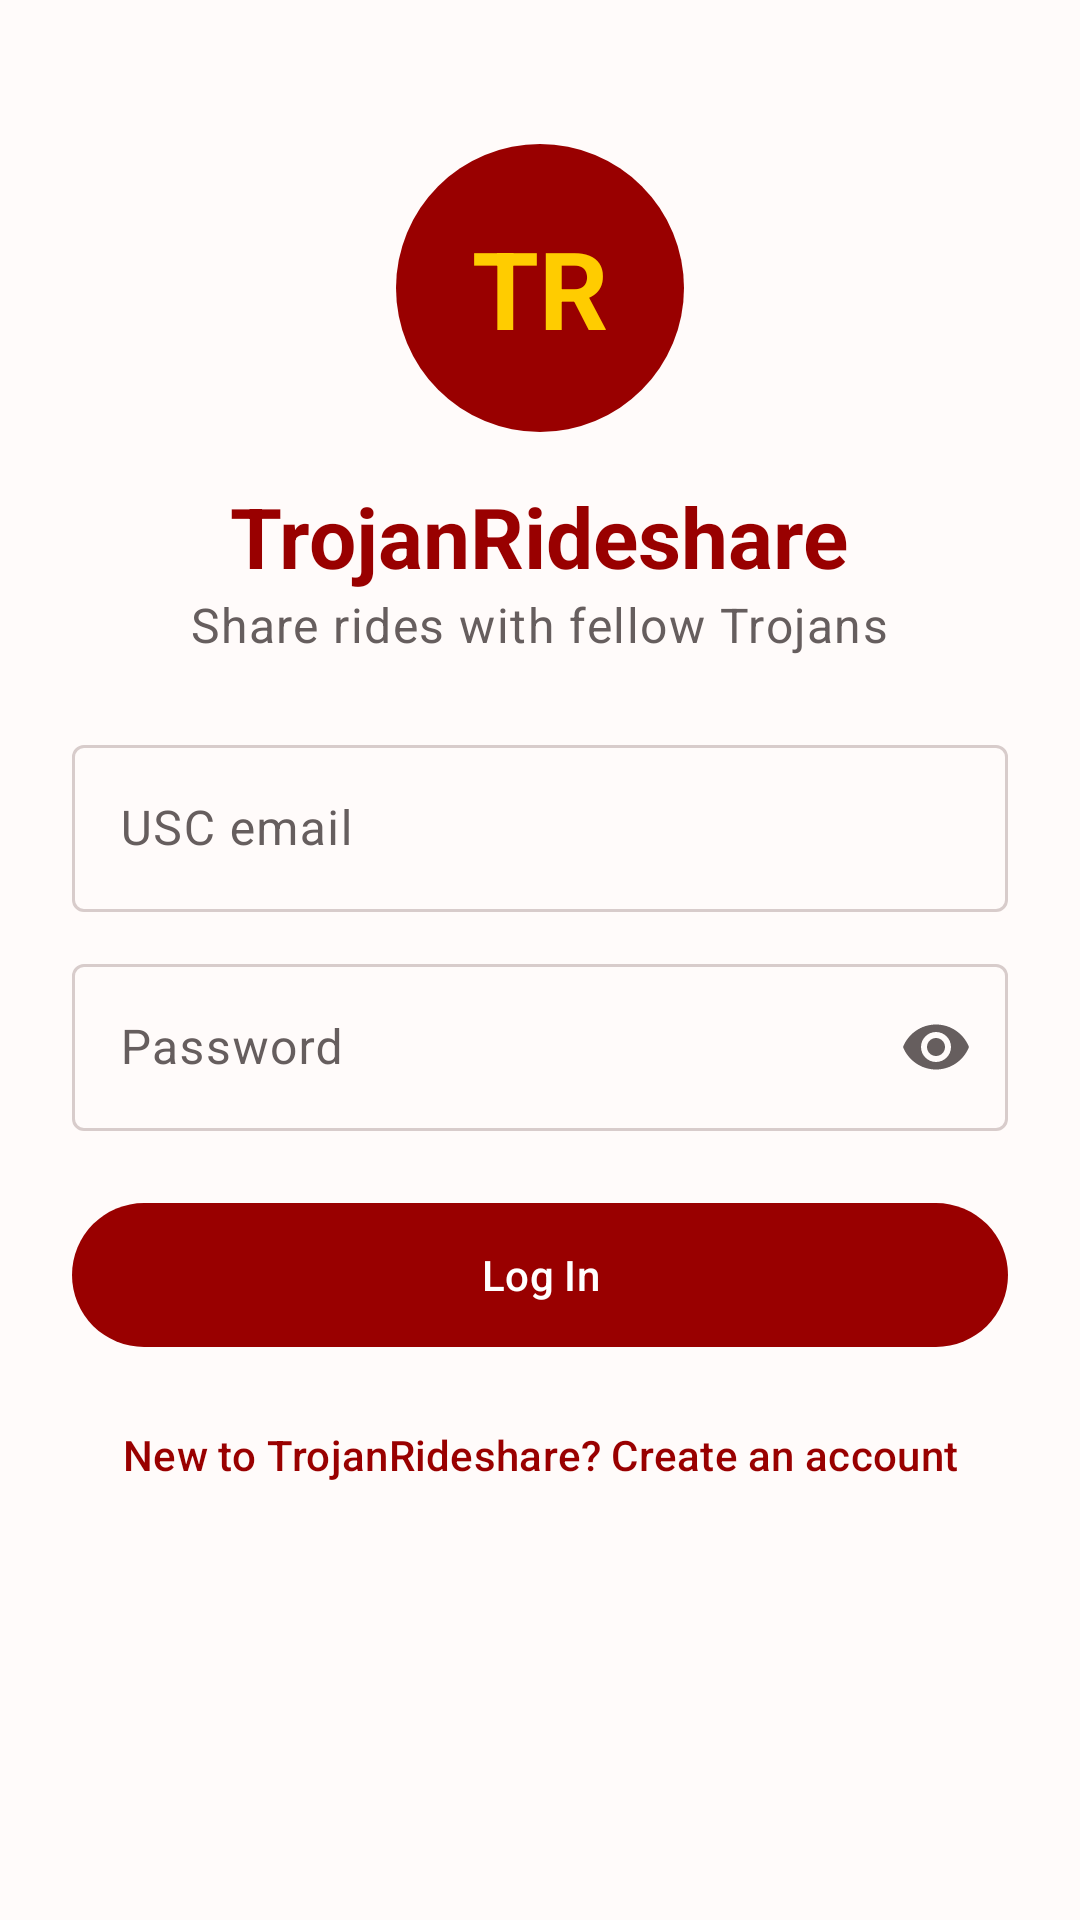

Layout XML and referenced resources for this Android screen:
<!-- AndroidManifest.xml: application theme Theme.TrojanRideshare -->
<!-- res/layout/fragment_login.xml -->
<?xml version="1.0" encoding="utf-8"?>
<ScrollView xmlns:android="http://schemas.android.com/apk/res/android"
    xmlns:app="http://schemas.android.com/apk/res-auto"
    android:layout_width="match_parent"
    android:layout_height="match_parent"
    android:fillViewport="true">

    <LinearLayout
        android:layout_width="match_parent"
        android:layout_height="wrap_content"
        android:gravity="center_horizontal"
        android:orientation="vertical"
        android:padding="24dp">

        <TextView
            android:layout_width="96dp"
            android:layout_height="96dp"
            android:layout_marginTop="24dp"
            android:background="@drawable/bg_avatar"
            android:gravity="center"
            android:text="TR"
            android:textColor="@color/gold"
            android:textSize="36sp"
            android:textStyle="bold" />

        <TextView
            android:layout_width="wrap_content"
            android:layout_height="wrap_content"
            android:layout_marginTop="16dp"
            android:text="@string/app_name"
            android:textAppearance="?attr/textAppearanceHeadlineMedium"
            android:textColor="@color/cardinal"
            android:textStyle="bold" />

        <TextView
            android:layout_width="wrap_content"
            android:layout_height="wrap_content"
            android:layout_marginBottom="24dp"
            android:text="@string/tagline"
            android:textAppearance="?attr/textAppearanceBodyLarge"
            android:textColor="@color/ink_muted" />

        <com.google.android.material.textfield.TextInputLayout
            android:id="@+id/emailLayout"
            style="@style/Widget.Material3.TextInputLayout.OutlinedBox"
            android:layout_width="match_parent"
            android:layout_height="wrap_content"
            android:hint="USC email">

            <com.google.android.material.textfield.TextInputEditText
                android:id="@+id/email"
                android:layout_width="match_parent"
                android:layout_height="wrap_content"
                android:inputType="textEmailAddress" />
        </com.google.android.material.textfield.TextInputLayout>

        <com.google.android.material.textfield.TextInputLayout
            android:id="@+id/passwordLayout"
            style="@style/Widget.Material3.TextInputLayout.OutlinedBox"
            android:layout_width="match_parent"
            android:layout_height="wrap_content"
            android:layout_marginTop="12dp"
            android:hint="Password"
            app:endIconMode="password_toggle">

            <com.google.android.material.textfield.TextInputEditText
                android:id="@+id/password"
                android:layout_width="match_parent"
                android:layout_height="wrap_content"
                android:imeOptions="actionDone"
                android:inputType="textPassword" />
        </com.google.android.material.textfield.TextInputLayout>

        <com.google.android.material.button.MaterialButton
            android:id="@+id/logIn"
            android:layout_width="match_parent"
            android:layout_height="56dp"
            android:layout_marginTop="20dp"
            android:text="Log In" />

        <com.google.android.material.progressindicator.LinearProgressIndicator
            android:id="@+id/progress"
            android:layout_width="match_parent"
            android:layout_height="wrap_content"
            android:layout_marginTop="8dp"
            android:indeterminate="true"
            android:visibility="gone" />

        <com.google.android.material.button.MaterialButton
            android:id="@+id/signUp"
            style="@style/Widget.Material3.Button.TextButton"
            android:layout_width="wrap_content"
            android:layout_height="wrap_content"
            android:layout_marginTop="8dp"
            android:text="New to TrojanRideshare? Create an account" />

        <TextView
            android:id="@+id/backend"
            android:layout_width="wrap_content"
            android:layout_height="wrap_content"
            android:layout_marginTop="24dp"
            android:textAppearance="@style/TextAppearance.TrojanRideshare.Label" />
    </LinearLayout>
</ScrollView>
<!-- resources referenced by this layout -->
<resources>
  <color name="cardinal">#990000</color>
  <color name="gold">#FFCC00</color>
  <color name="ink_muted">#665E5E</color>
  <!-- drawable bg_avatar (drawable) -->
  <?xml version="1.0" encoding="utf-8"?>
  <shape xmlns:android="http://schemas.android.com/apk/res/android" android:shape="oval">
      <solid android:color="@color/cardinal" />
  </shape>
  <string name="app_name">TrojanRideshare</string>
  <string name="tagline">Share rides with fellow Trojans</string>
  <style name="TextAppearance.TrojanRideshare.Label" parent="TextAppearance.Material3.LabelMedium">
          <item name="android:textColor">@color/ink_muted</item>
      </style>
  <style name="Theme.TrojanRideshare" parent="Theme.Material3.Light.NoActionBar">
          <item name="colorPrimary">@color/cardinal</item>
          <item name="colorOnPrimary">@color/white</item>
          <item name="colorPrimaryContainer">@color/cardinal_light</item>
          <item name="colorOnPrimaryContainer">@color/cardinal_dark</item>
          <item name="colorSecondary">@color/gold</item>
          <item name="colorOnSecondary">@color/ink</item>
          <item name="colorSecondaryContainer">@color/gold_light</item>
          <item name="colorOnSecondaryContainer">@color/ink</item>
          <item name="colorTertiary">@color/cardinal_dark</item>
          <item name="android:colorBackground">@color/surface</item>
          <item name="colorSurface">@color/surface</item>
          <item name="colorSurfaceVariant">@color/surface_variant</item>
          <item name="colorOnSurface">@color/ink</item>
          <item name="colorOnSurfaceVariant">@color/ink_muted</item>
          <item name="colorOutline">@color/outline</item>
          <item name="colorError">@color/danger</item>
          <item name="android:statusBarColor">@color/cardinal_dark</item>
          <item name="android:windowLightStatusBar">false</item>
          <item name="materialCardViewStyle">@style/Widget.TrojanRideshare.Card</item>
      </style>
  <color name="white">#FFFFFF</color>
  <color name="cardinal_light">#F6E5E5</color>
  <color name="cardinal_dark">#6E0000</color>
  <color name="ink">#1F1B1B</color>
  <color name="gold_light">#FFF4CC</color>
  <color name="surface">#FFFBFA</color>
  <color name="surface_variant">#F4ECEB</color>
  <color name="outline">#D8CCCB</color>
  <color name="danger">#B3261E</color>
  <style name="Widget.TrojanRideshare.Card" parent="Widget.Material3.CardView.Outlined">
          <item name="cardBackgroundColor">@color/white</item>
          <item name="strokeColor">@color/outline</item>
          <item name="cardCornerRadius">14dp</item>
      </style>
</resources>
